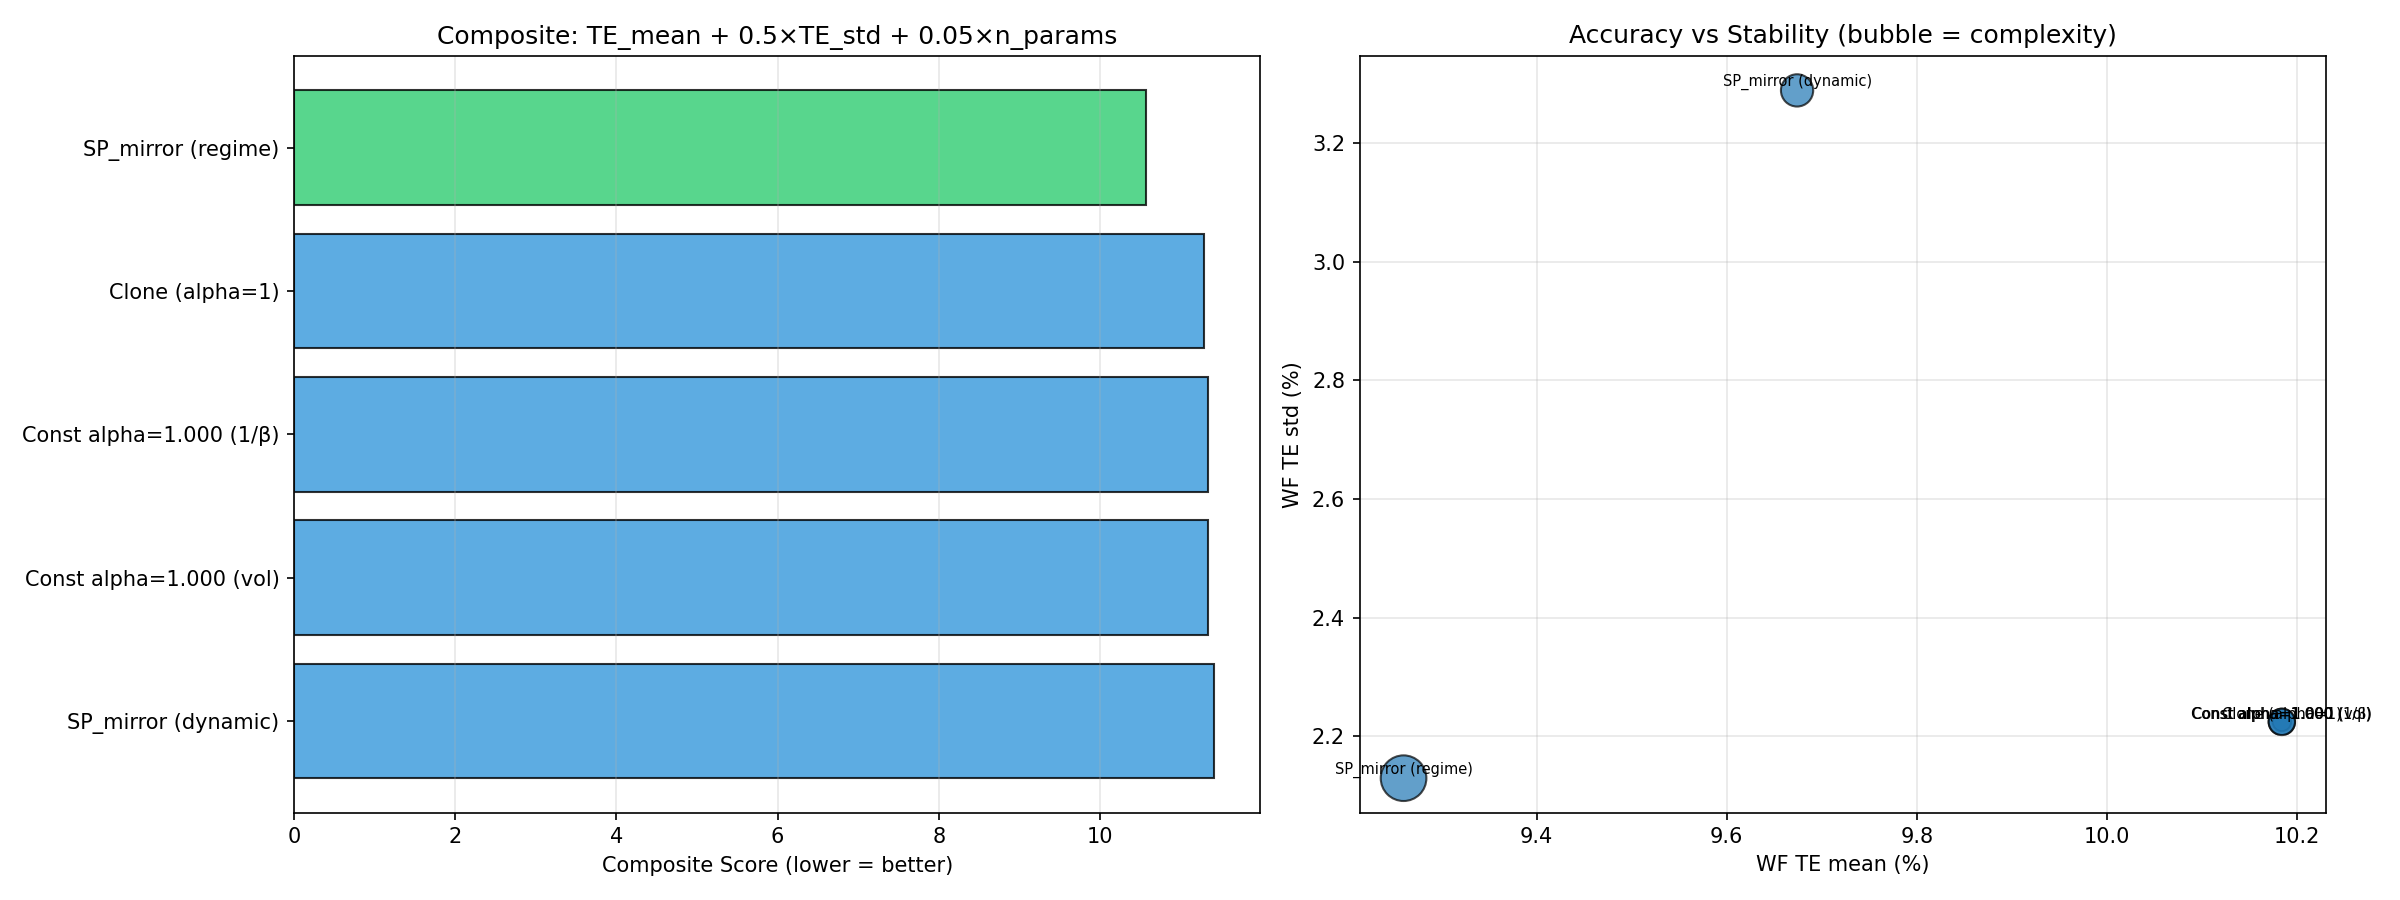

The table this chart was drawn from, first rows:
, Model, n_params, WF TE mean (%), WF TE std (%), WF TE max (%), WF worst DD (%), OOS TE (%), Full TE (%), Alpha std, Composite Score
4, SP_mirror (regime), 5, 9.26, 2.129, 11.88, -39.51, 8.929, 10.78, 0.0663, 10.57
0, Clone (alpha=1), 0, 10.18, 2.224, 12.94, -37.78, 9.609, 12.34, 0.0, 11.3
2, Const alpha=1.000 (1/β), 1, 10.18, 2.224, 12.94, -37.78, 9.609, 12.34, 0.0, 11.35
1, Const alpha=1.000 (vol), 1, 10.18, 2.224, 12.94, -37.78, 9.609, 12.34, 0.0, 11.35
3, SP_mirror (dynamic), 2, 9.674, 3.289, 16.86, -50.29, 9.008, 12.18, 0.1803, 11.42
